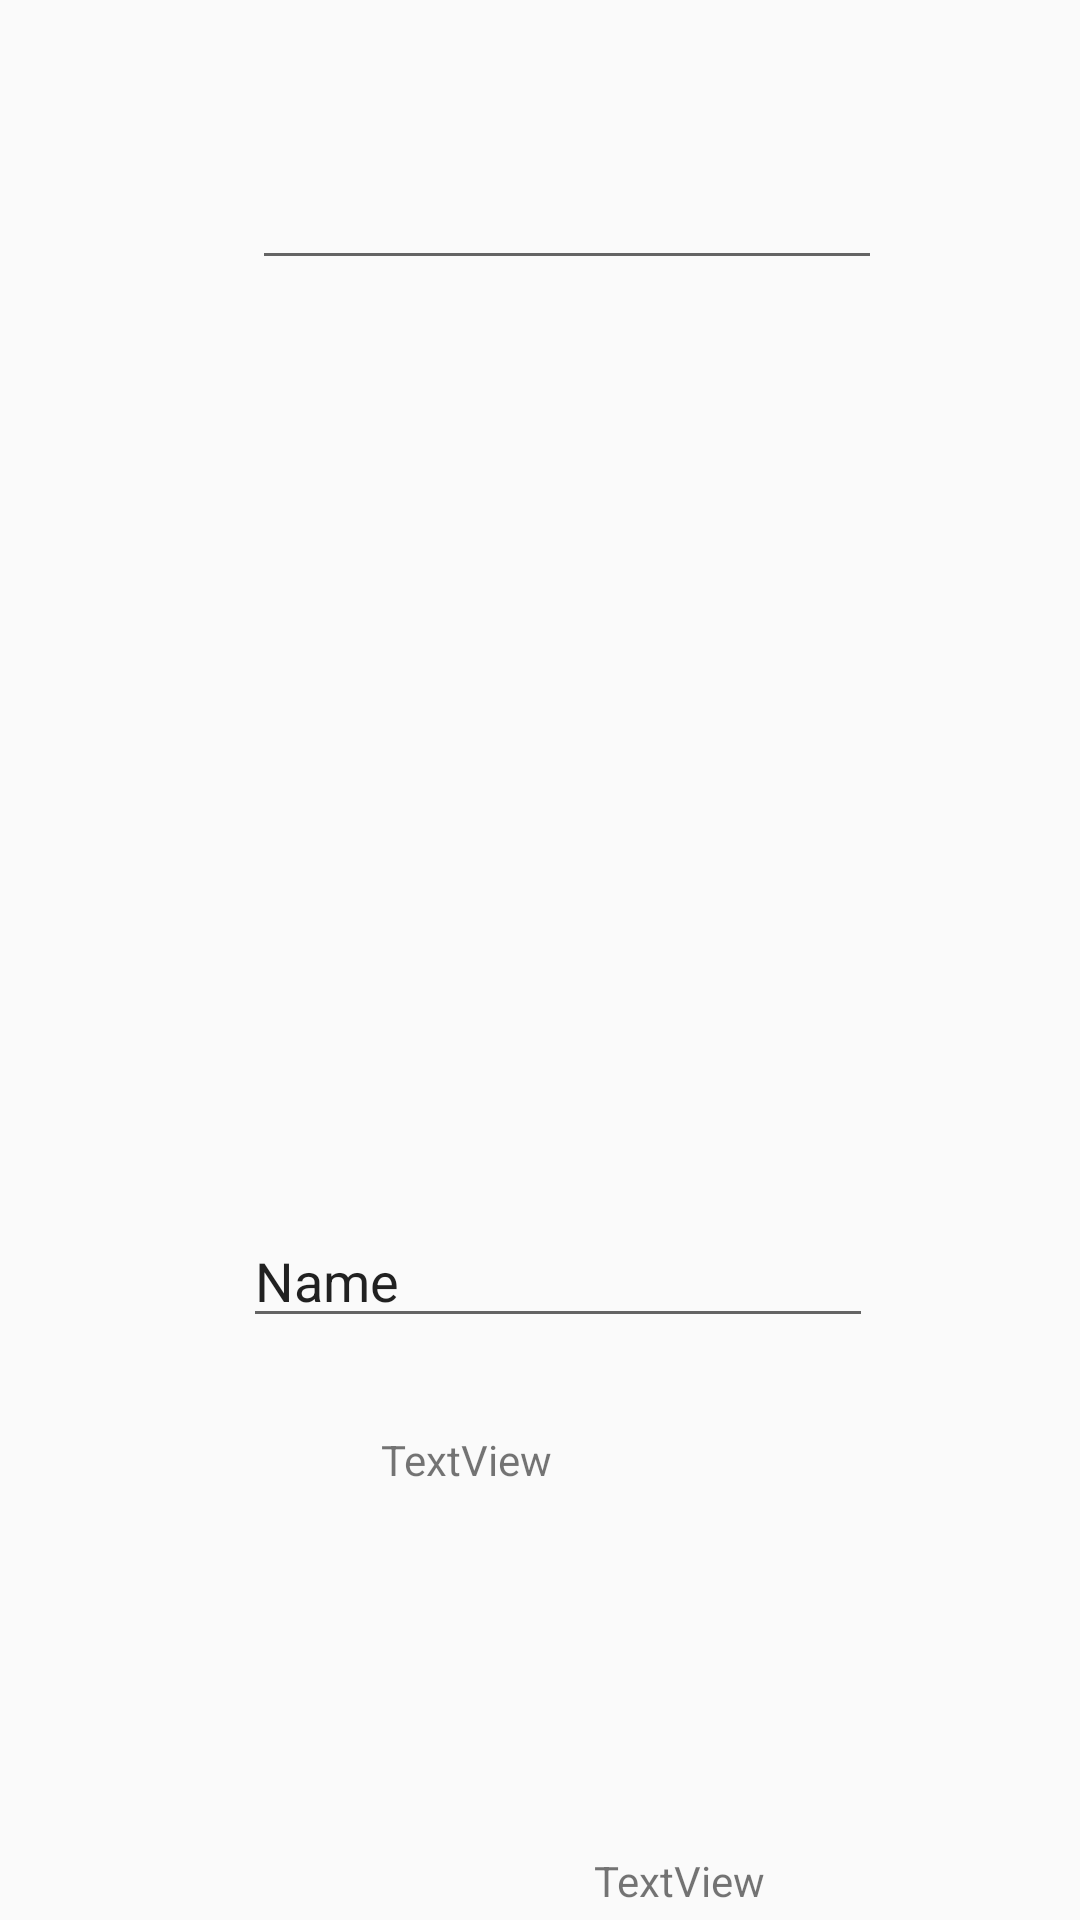

Reconstruct the res/layout file that produces this screen, plus the resources it refers to.
<!-- AndroidManifest.xml: application theme AppTheme -->
<!-- res/layout/activity_srassign.xml -->
<?xml version="1.0" encoding="utf-8"?>
<RelativeLayout xmlns:android="http://schemas.android.com/apk/res/android"
    xmlns:app="http://schemas.android.com/apk/res-auto"
    xmlns:tools="http://schemas.android.com/tools"
    android:layout_width="match_parent"
    android:layout_height="match_parent"
    tools:context=".Srassign">

    <TextView
        android:id="@+id/textView"
        android:layout_width="wrap_content"
        android:layout_height="wrap_content"
        android:layout_below="@+id/textView3"
        android:layout_alignEnd="@+id/editText15"
        android:layout_marginTop="-23dp"
        android:layout_marginEnd="39dp"
        android:text="TextView"
        tools:layout_editor_absoluteX="163dp"
        tools:layout_editor_absoluteY="245dp" />

    <TextView
        android:id="@+id/textView3"
        android:layout_width="wrap_content"
        android:layout_height="wrap_content"
        android:layout_alignParentStart="true"
        android:layout_alignParentBottom="true"
        android:layout_marginStart="127dp"
        android:layout_marginBottom="144dp"
        android:text="TextView"
        tools:layout_editor_absoluteX="163dp"
        tools:layout_editor_absoluteY="299dp" />

    <EditText
        android:id="@+id/editText14"
        android:layout_width="wrap_content"
        android:layout_height="wrap_content"
        android:layout_alignParentEnd="true"
        android:layout_alignParentBottom="true"
        android:layout_marginEnd="69dp"
        android:layout_marginBottom="194dp"
        android:ems="10"
        android:inputType="textPersonName"
        android:text="Name"
        tools:layout_editor_absoluteX="84dp"
        tools:layout_editor_absoluteY="156dp" />

    <EditText
        android:id="@+id/editText15"
        android:layout_width="wrap_content"
        android:layout_height="wrap_content"
        android:layout_alignStart="@+id/editText14"
        android:layout_alignParentTop="true"
        android:layout_marginStart="3dp"
        android:layout_marginTop="52dp"
        android:ems="10"
        android:inputType="date"
        tools:layout_editor_absoluteX="84dp"
        tools:layout_editor_absoluteY="318dp" />
</RelativeLayout>
<!-- resources referenced by this layout -->
<resources>
  <style parent="Theme.AppCompat.Light.NoActionBar" name="AppTheme">
  
      
  
  
      <item name="windowActionBar">false</item>
  
      <item name="windowNoTitle">true</item>
  
      <item name="colorPrimary">@color/colorPrimary</item>
  
      <item name="colorPrimaryDark">@color/colorPrimaryDark</item>
  
      <item name="colorAccent">@color/colorAccent</item>
  
  </style>
  <color name="colorPrimary">#23A7D8</color>
  <color name="colorPrimaryDark">#23A7D8</color>
  <color name="colorAccent">#FFFFFF</color>
</resources>
